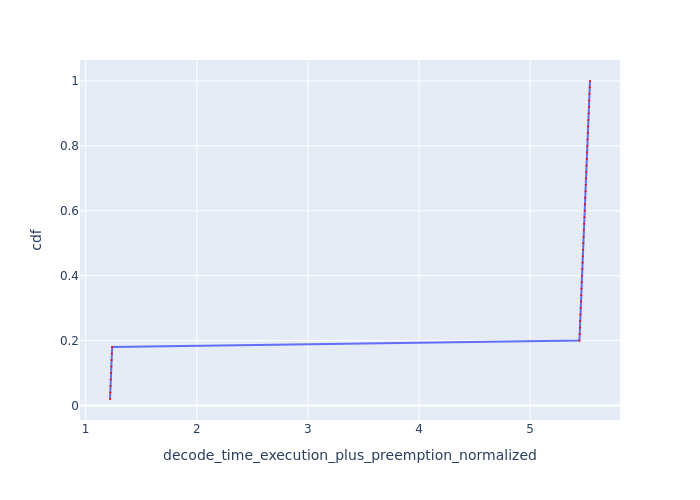

The data file committed next to this chart (first rows):
Request Id, decode_time_execution_plus_preemption_no…, cdf
0_49, 1.219, 0.02
0_48, 1.222, 0.04
0_47, 1.224, 0.06
0_46, 1.226, 0.08
0_45, 1.229, 0.1
0_44, 1.231, 0.12
0_43, 1.234, 0.14
0_42, 1.236, 0.16
0_41, 1.238, 0.18
0_40, 5.443, 0.2
0_39, 5.445, 0.22
0_38, 5.448, 0.24
0_37, 5.45, 0.26
0_36, 5.452, 0.28
0_35, 5.455, 0.3
0_34, 5.457, 0.32
0_33, 5.46, 0.34
0_32, 5.462, 0.36
0_31, 5.464, 0.38
0_30, 5.467, 0.4
0_29, 5.469, 0.42
0_28, 5.472, 0.44
0_27, 5.474, 0.46
0_26, 5.476, 0.48
0_25, 5.479, 0.5
0_24, 5.481, 0.52
0_23, 5.483, 0.54
0_22, 5.486, 0.56
0_21, 5.488, 0.58
0_20, 5.49, 0.6
0_19, 5.493, 0.62
0_18, 5.495, 0.64
0_17, 5.498, 0.66
0_16, 5.5, 0.68
0_15, 5.502, 0.7
0_14, 5.505, 0.72
0_13, 5.507, 0.74
0_12, 5.509, 0.76
0_11, 5.512, 0.78
0_10, 5.514, 0.8
0_9, 5.517, 0.82
0_8, 5.519, 0.84
0_7, 5.521, 0.86
0_6, 5.524, 0.88
0_5, 5.526, 0.9
0_4, 5.529, 0.92
0_3, 5.531, 0.94
0_2, 5.533, 0.96
0_1, 5.536, 0.98
0_0, 5.538, 1.0
